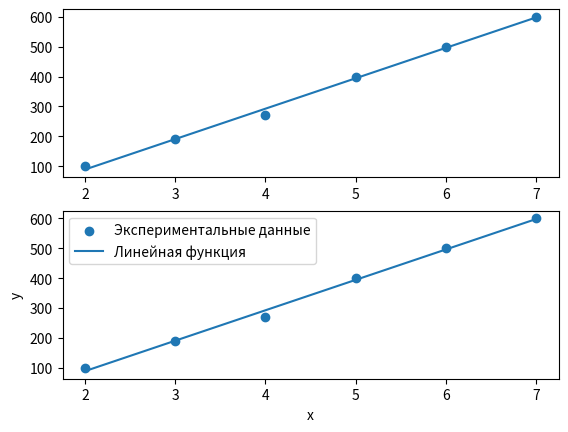

Reproduce this figure in Python.
import numpy as np
import matplotlib.pyplot as plt
from scipy.optimize import curve_fit

# Предположим, что у вас есть данные
x_data = np.array([2, 3, 4, 5, 6, 7])
y_data = np.array([100, 190, 270, 400, 500, 600])

def linear_function(x, a, b): return a * x + b

def power_function(x, a, b): return a * x**b

def exponential_function(x, a, b): return a * np.exp(b * x)

def quadratic_function(x, a, b, c): return a * x**2 + b * x + c


def linear_least_squares(x_d, y_d):
    n = len(x_d)

    # Суммы для вычисления параметров
    sum_x = sum(x_d)
    sum_y = sum(y_d)
    sum_xy = sum(x * y for x, y in zip(x_d, y_d))
    sum_x_squared = sum(x**2 for x in x_d)

    # Вычисление параметров a и b
    a = (n * sum_xy - sum_x * sum_y) / (n * sum_x_squared - sum_x**2)
    b = (sum_y - a * sum_x) / n

    return a, b


# Используем curve_fit для аппроксимации данных
params_linear, covariance_linear = curve_fit(linear_function, x_data, y_data)
params_power, covariance_power = curve_fit(power_function, x_data, y_data)
params_exponential, covariance_exponential = curve_fit(exponential_function, x_data, y_data)
params_quadratic, covariance_quadratic = curve_fit(quadratic_function, x_data, y_data)

# Создаем массив x для построения графиков
x_fit = np.linspace(min(x_data), max(x_data), 100)

fig, axs = plt.subplots(2)

# Построение графиков
axs[0].scatter(x_data, y_data, label='Экспериментальные данные')
axs[1].scatter(x_data, y_data, label='Экспериментальные данные')

axs[0].plot(x_fit, linear_function(x_fit, *params_linear), label='Линейная функция')
axs[1].plot(x_fit, linear_function(x_fit, *linear_least_squares(x_data, y_data)), label='Линейная функция')




# a, b = linear_least_squares(x_d, y_d)

# Вывод параметров аппроксимации с округлением до 0,01
# print("Линейная функция: a =", round(a, 2), "b =", round(b, 2))

# plt.plot(x_fit, power_function(x_fit, *params_power), label='Степенная функция')
# plt.plot(x_fit, exponential_function(x_fit, *params_exponential), label='Показательная функция')
# plt.plot(x_fit, quadratic_function(x_fit, *params_quadratic), label='Квадратичная функция')

plt.legend()
plt.xlabel('x')
plt.ylabel('y')
# plt.title('Аппроксимация методом наименьших квадратов')
plt.show()

# Вывод параметров аппроксимации с округлением до 0,01
print("Линейная функция: a =", round(params_linear[0], 2), "b =", round(params_linear[1], 2))
print("Степенная функция: a =", round(params_power[0], 2), "b =", round(params_power[1], 2))
print("Показательная функция: a =", round(params_exponential[0], 2), "b =", round(params_exponential[1], 2))
print("Квадратичная функция: a =", round(params_quadratic[0], 2), "b =", round(params_quadratic[1], 2), "c =", round(params_quadratic[2], 2))
